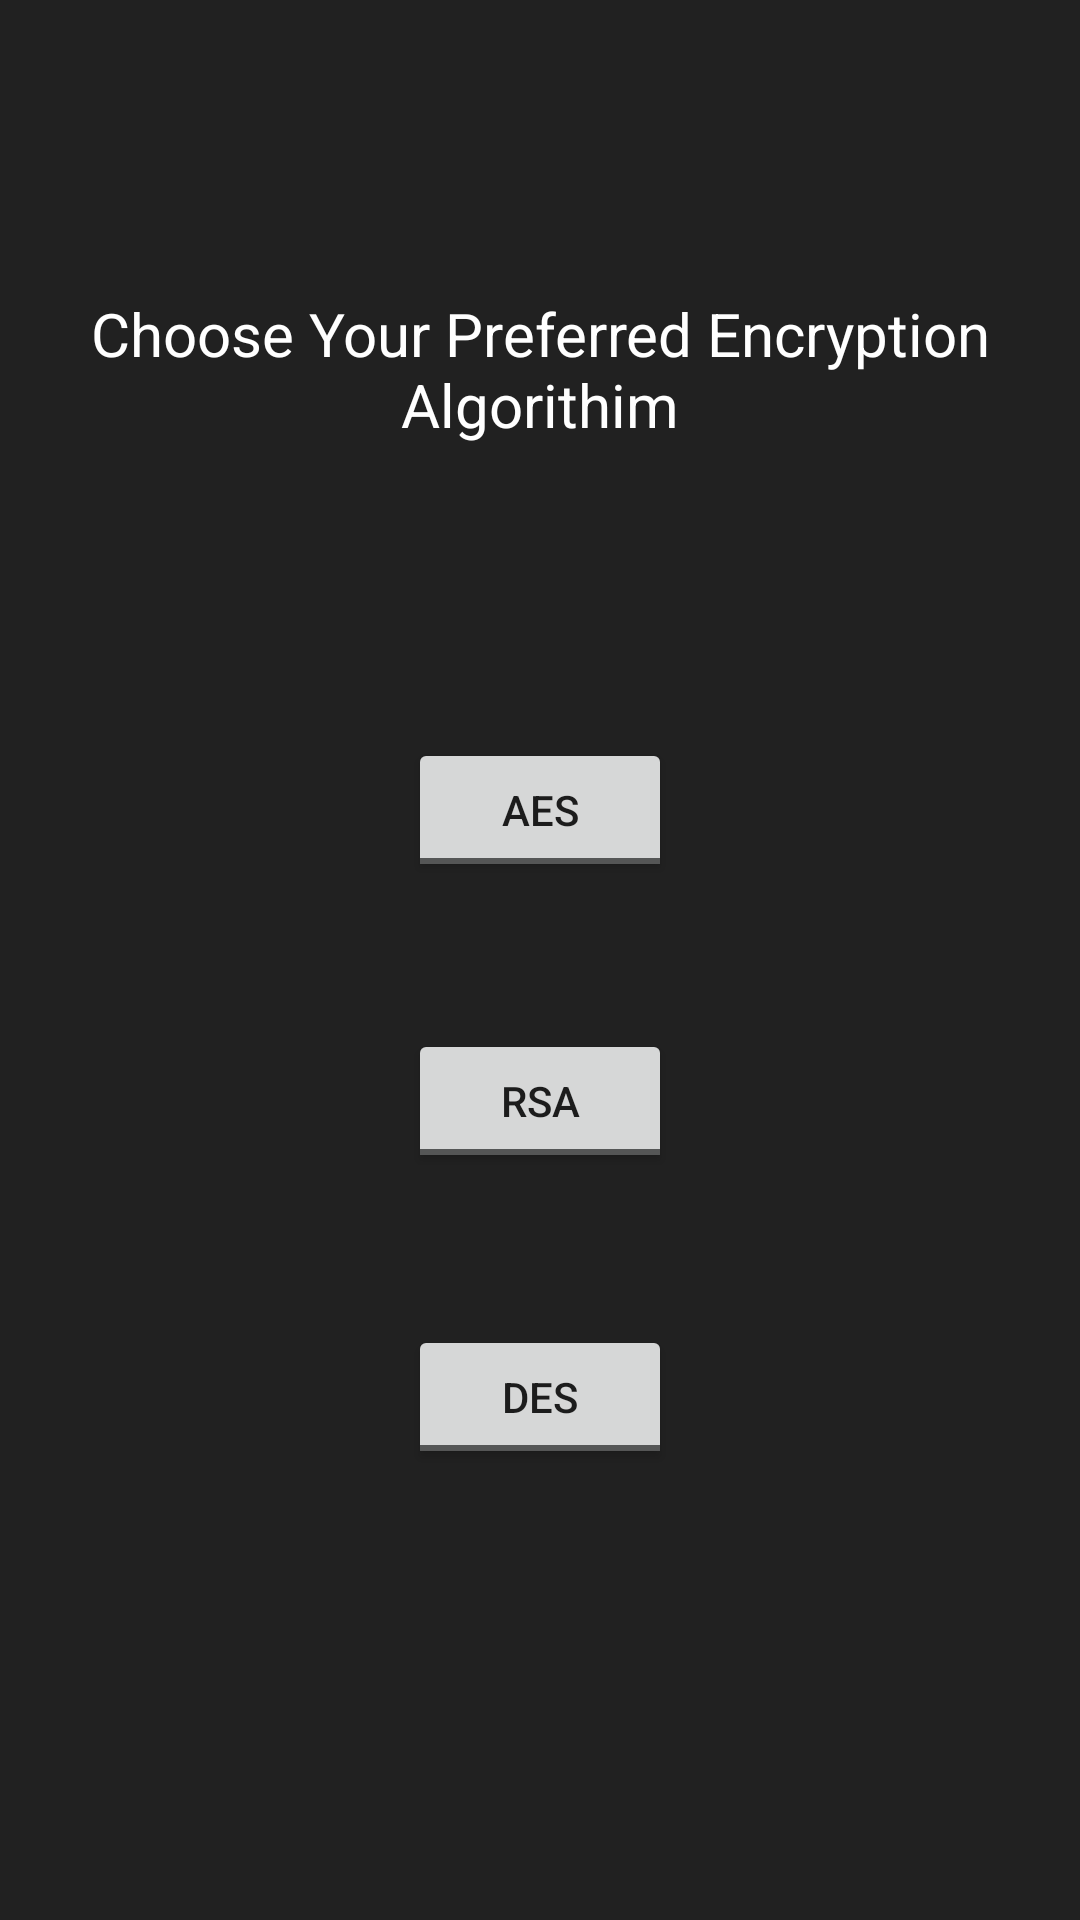

Write the Android layout XML for this screen, with the resource values it uses.
<!-- AndroidManifest.xml: application theme Theme.TalkCipher -->
<!-- res/layout/fragment_cipher.xml -->
<FrameLayout xmlns:android="http://schemas.android.com/apk/res/android"
    xmlns:app="http://schemas.android.com/apk/res-auto"
    xmlns:tools="http://schemas.android.com/tools"
    android:layout_width="match_parent"
    android:layout_height="match_parent"
    tools:context="Fragments.cipherFragment"
    android:background="#212121">

    
    <androidx.constraintlayout.widget.ConstraintLayout
        android:layout_width="match_parent"
        android:layout_height="match_parent">

        <ToggleButton
            android:id="@+id/aes"
            android:layout_width="wrap_content"
            android:layout_height="wrap_content"
            android:layout_marginTop="150dp"
            android:layout_marginBottom="250dp"
            android:text="Switch"
            android:textOff="AES"
            android:textOn="AES"
            app:layout_constraintBottom_toBottomOf="parent"
            app:layout_constraintEnd_toEndOf="parent"
            app:layout_constraintHorizontal_bias="0.5"
            app:layout_constraintStart_toStartOf="parent"
            app:layout_constraintTop_toTopOf="parent" />

        <ToggleButton
            android:id="@+id/rsa"
            android:layout_width="wrap_content"
            android:layout_height="wrap_content"
            android:layout_marginBottom="200dp"
            android:text="Switch"
            android:textOff="RSA"
            android:textOn="RSA"
            app:layout_constraintBottom_toBottomOf="parent"
            app:layout_constraintEnd_toEndOf="parent"
            app:layout_constraintHorizontal_bias="0.5"
            app:layout_constraintStart_toStartOf="parent"
            app:layout_constraintTop_toBottomOf="@+id/aes" />

        <ToggleButton
            android:id="@+id/des"
            android:layout_width="wrap_content"
            android:layout_height="wrap_content"
            android:layout_marginBottom="100dp"
            android:text="Switch"
            android:textOff="DES"
            android:textOn="DES"
            app:layout_constraintBottom_toBottomOf="parent"
            app:layout_constraintEnd_toEndOf="parent"
            app:layout_constraintHorizontal_bias="0.5"
            app:layout_constraintStart_toStartOf="parent"
            app:layout_constraintTop_toBottomOf="@+id/rsa" />

        <TextView
            android:id="@+id/textView3"
            android:layout_width="300dp"
            android:layout_height="wrap_content"
            android:gravity="center_horizontal"
            android:text="Choose Your Preferred Encryption Algorithim"
            android:textColor="@color/white"
            android:textSize="20sp"
            app:layout_constraintBottom_toTopOf="@+id/aes"
            app:layout_constraintEnd_toEndOf="parent"
            app:layout_constraintStart_toStartOf="parent"
            app:layout_constraintTop_toTopOf="parent" />

        <TextView
            android:id="@+id/textView4"
            android:layout_width="wrap_content"
            android:layout_height="wrap_content"
            android:layout_marginEnd="25dp"
            android:layout_marginRight="25dp"
            android:text="AWS"
            android:textColor="@color/white"
            android:textSize="20sp"
            android:visibility="invisible"
            app:layout_constraintBottom_toBottomOf="@+id/aes"
            app:layout_constraintEnd_toStartOf="@+id/aes"
            app:layout_constraintTop_toTopOf="@+id/aes"
            tools:visibility="invisible" />

        <TextView
            android:id="@+id/textView5"
            android:layout_width="wrap_content"
            android:layout_height="wrap_content"
            android:layout_marginEnd="25dp"
            android:layout_marginRight="25dp"
            android:text="DES"
            android:textColor="@color/white"
            android:textSize="20sp"
            android:visibility="invisible"
            app:layout_constraintBottom_toBottomOf="@+id/rsa"
            app:layout_constraintEnd_toStartOf="@+id/rsa"
            app:layout_constraintTop_toTopOf="@+id/rsa"
            tools:visibility="invisible" />

        <TextView
            android:id="@+id/textView6"
            android:layout_width="wrap_content"
            android:layout_height="wrap_content"
            android:layout_marginEnd="25dp"
            android:layout_marginRight="25dp"
            android:text="MD5"
            android:textColor="@color/white"
            android:textSize="20sp"
            android:visibility="invisible"
            app:layout_constraintBottom_toBottomOf="@+id/des"
            app:layout_constraintEnd_toStartOf="@+id/des"
            app:layout_constraintTop_toTopOf="@+id/des"
            tools:visibility="invisible" />

    </androidx.constraintlayout.widget.ConstraintLayout>



</FrameLayout>
<!-- resources referenced by this layout -->
<resources>
  <color name="white">#FFFFFFFF</color>
  <style name="Theme.TalkCipher" parent="Theme.AppCompat.Light.NoActionBar">
          
          <item name="colorPrimary">#212121</item>
          <item name="colorPrimaryVariant">#212121</item>
          <item name="colorOnPrimary">@color/white</item>
          
          <item name="colorSecondary">@color/teal_200</item>
          <item name="colorSecondaryVariant">@color/teal_700</item>
          <item name="colorOnSecondary">#212121</item>
          
          <item name="android:statusBarColor" tools:targetApi="l">?attr/colorPrimaryVariant</item>
          
      </style>
  <color name="teal_200">#FF03DAC5</color>
  <color name="teal_700">#FF018786</color>
</resources>
